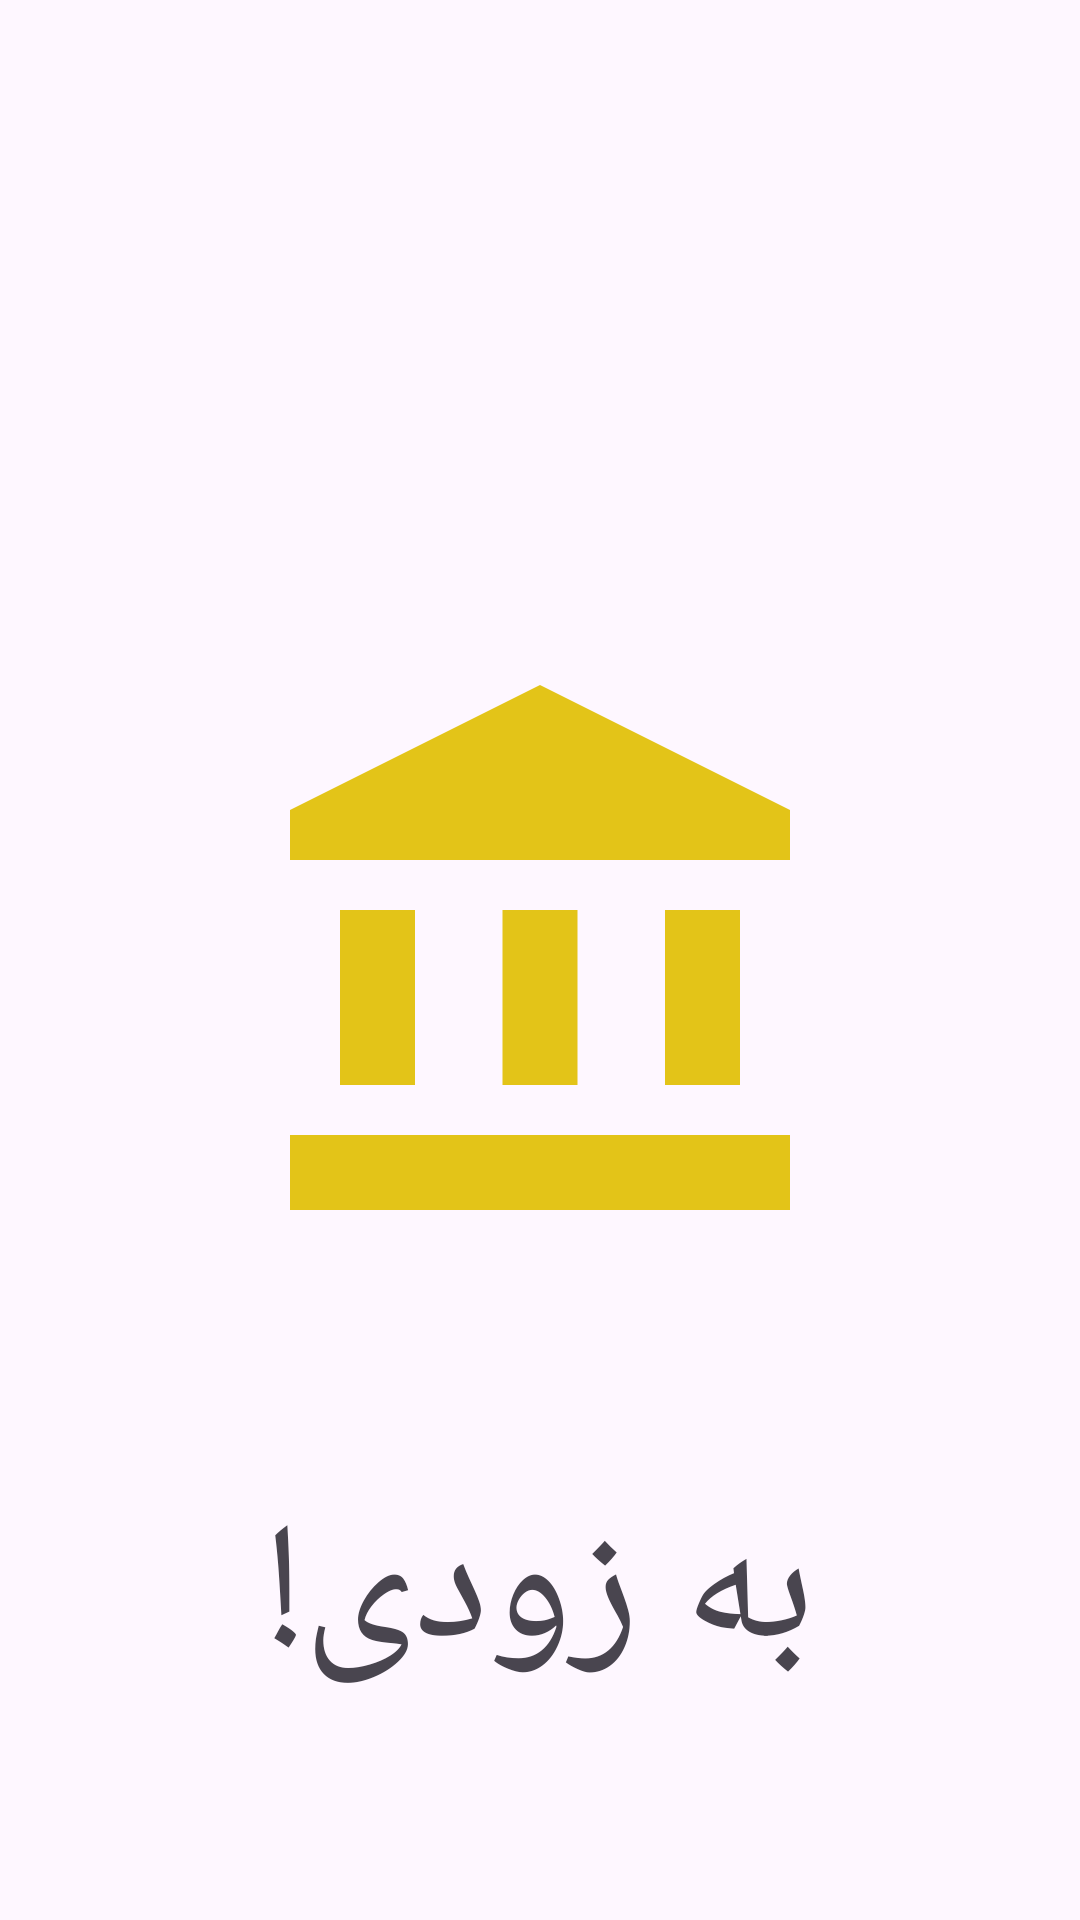

Produce the Android XML layout that renders to this screen, including the resource entries it uses.
<!-- AndroidManifest.xml: application theme Theme.CurrencyApp -->
<!-- res/layout/fragment_gold.xml -->
<?xml version="1.0" encoding="utf-8"?>
<androidx.constraintlayout.widget.ConstraintLayout xmlns:android="http://schemas.android.com/apk/res/android"
    xmlns:app="http://schemas.android.com/apk/res-auto"
    xmlns:tools="http://schemas.android.com/tools"
    android:layout_width="match_parent"
    android:layout_height="match_parent"
    tools:context=".fragments.GoldFragment">

    <ImageView
        android:id="@+id/imageView2"
        android:layout_width="200dp"
        android:layout_height="200dp"
        android:src="@drawable/bank"
        app:layout_constraintBottom_toBottomOf="parent"
        app:layout_constraintEnd_toEndOf="parent"
        app:layout_constraintStart_toStartOf="parent"
        app:layout_constraintTop_toTopOf="parent" />

    <TextView
        android:layout_width="wrap_content"
        android:layout_height="wrap_content"
        android:text="به زودی!"
        android:fontFamily="@font/vazir"
        android:textSize="60sp"
        app:layout_constraintBottom_toBottomOf="parent"
        app:layout_constraintEnd_toEndOf="parent"
        app:layout_constraintStart_toStartOf="parent"
        app:layout_constraintTop_toBottomOf="@+id/imageView2" />
</androidx.constraintlayout.widget.ConstraintLayout>
<!-- resources referenced by this layout -->
<resources>
  <!-- drawable bank (drawable) -->
  <vector xmlns:android="http://schemas.android.com/apk/res/android" android:height="24dp" android:tint="#E3C418" android:viewportHeight="24" android:viewportWidth="24" android:width="24dp">
        
      <path android:fillColor="@android:color/white" android:pathData="M4,10h3v7h-3z"/>
        
      <path android:fillColor="@android:color/white" android:pathData="M10.5,10h3v7h-3z"/>
        
      <path android:fillColor="@android:color/white" android:pathData="M2,19h20v3h-20z"/>
        
      <path android:fillColor="@android:color/white" android:pathData="M17,10h3v7h-3z"/>
        
      <path android:fillColor="@android:color/white" android:pathData="M12,1l-10,5l0,2l20,0l0,-2z"/>
      
  </vector>
  <style name="Theme.CurrencyApp" parent="Base.Theme.CurrencyApp" />
  <style name="Base.Theme.CurrencyApp" parent="Theme.Material3.DayNight.NoActionBar">
          
          
          <item name="fontFamily">@font/vazir</item>
      </style>
</resources>
